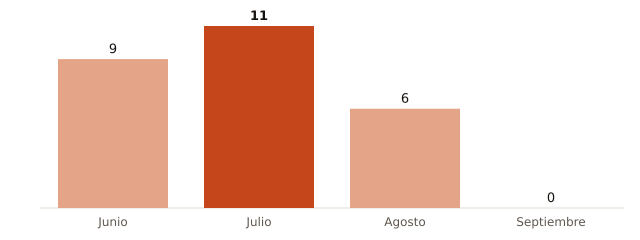

Data behind this chart, as committed beside it:
mes, muertes_atribuibles_calor
Junio, 9
Julio, 11
Agosto, 6
Septiembre, 0
